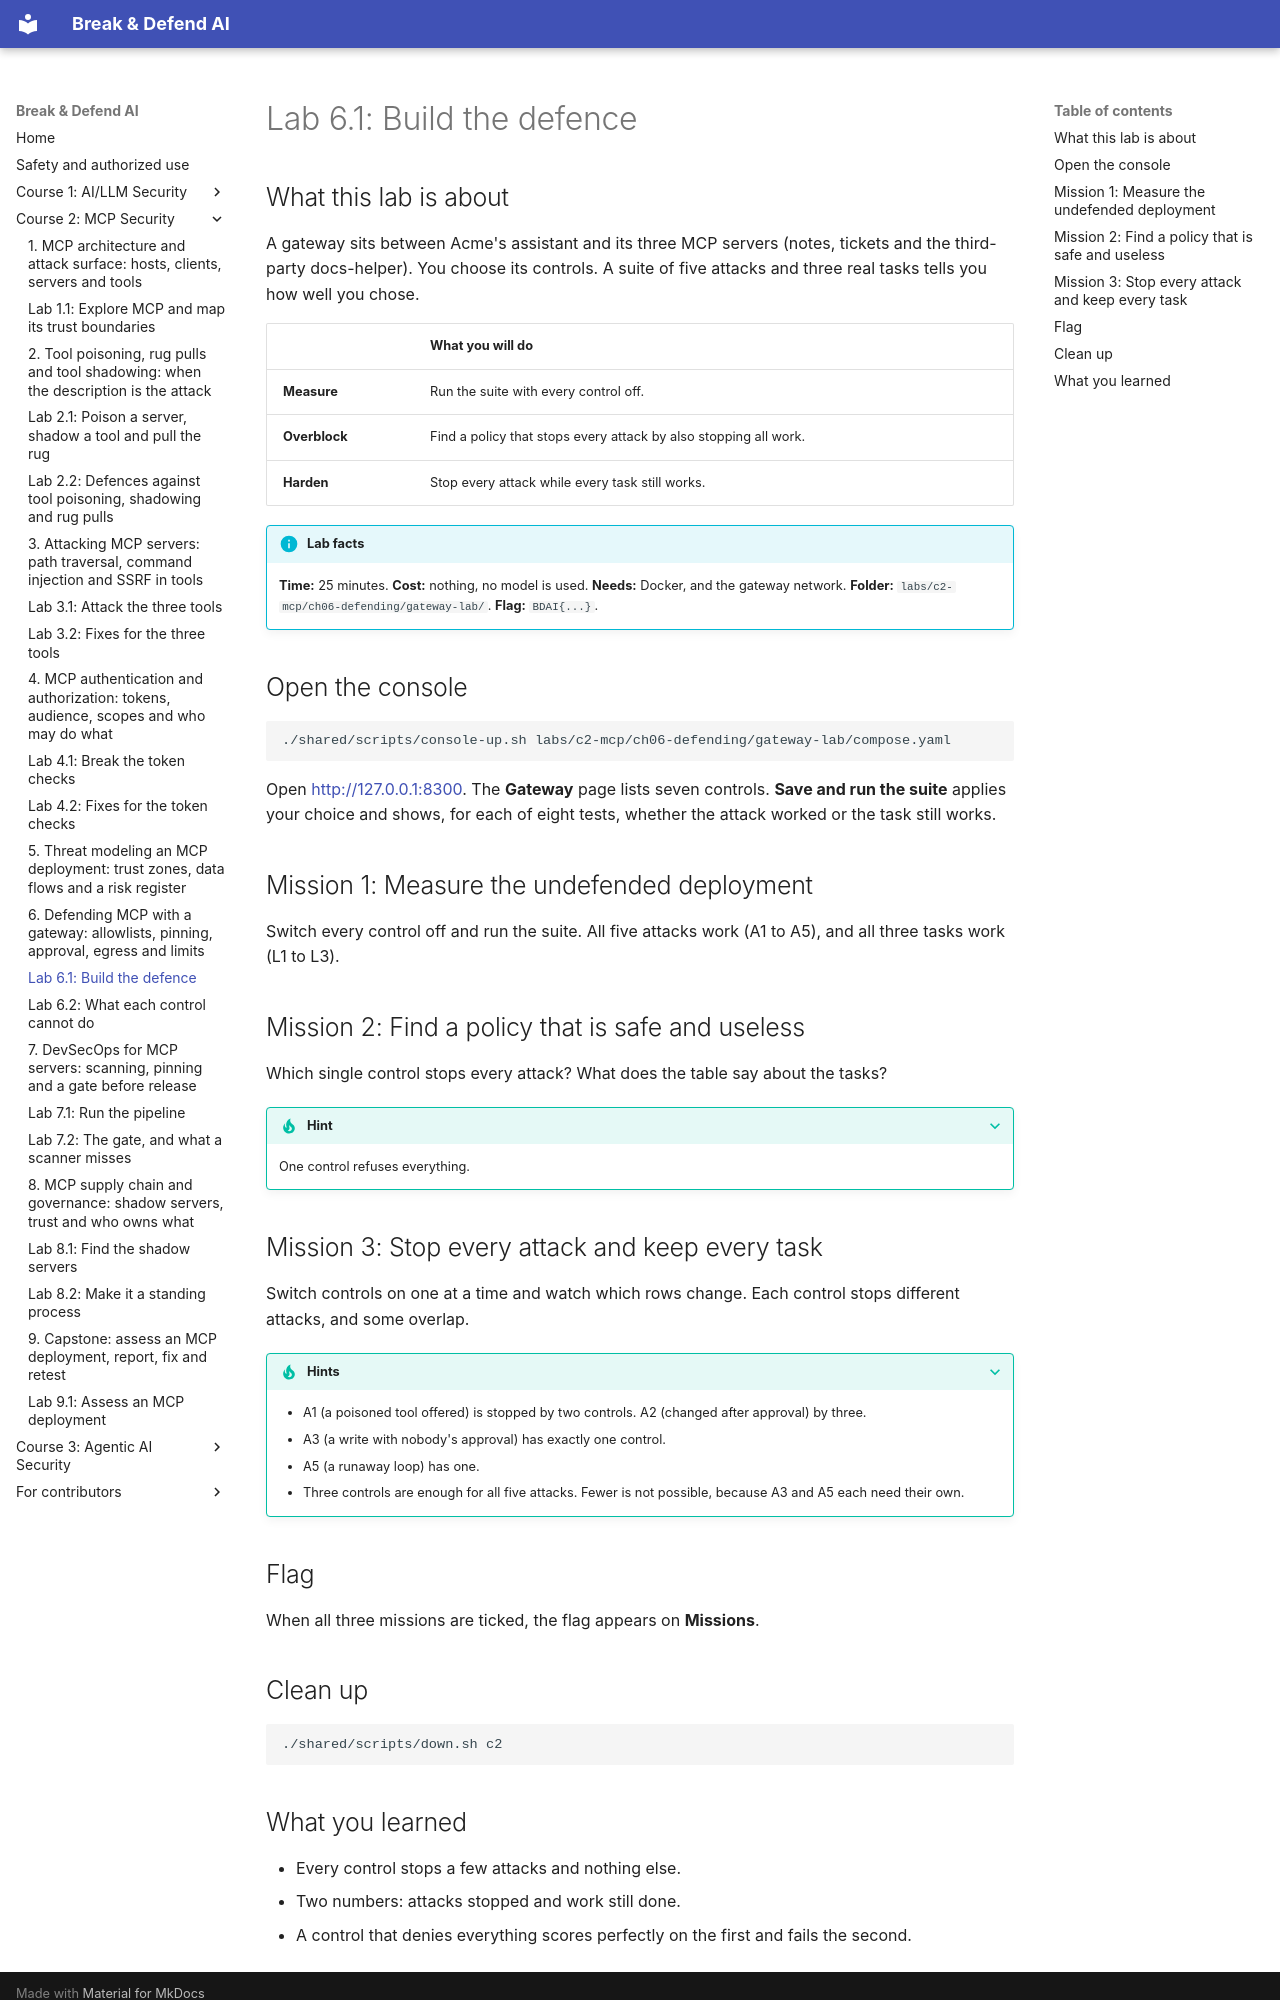

repository: mridulsg/break-and-defend-ai · page: c2/lab-6-1-build-the-defence/index.html · generator: mkdocs

# Lab 6.1: Build the defence

## What this lab is about

A gateway sits between Acme's assistant and its three MCP servers (notes, tickets and the third-party docs-helper). You choose its controls. A suite of five attacks and three real tasks tells you how well you chose.

| | What you will do |
|---|---|
| **Measure** | Run the suite with every control off. |
| **Overblock** | Find a policy that stops every attack by also stopping all work. |
| **Harden** | Stop every attack while every task still works. |

!!! info "Lab facts"
    **Time:** 25 minutes. **Cost:** nothing, no model is used. **Needs:** Docker, and the gateway network. **Folder:** `labs/c2-mcp/ch06-defending/gateway-lab/`. **Flag:** `BDAI{...}`.

## Open the console

```bash
./shared/scripts/console-up.sh labs/c2-mcp/ch06-defending/gateway-lab/compose.yaml
```

Open <http://127.0.0.1:8300>. The **Gateway** page lists seven controls. **Save and run the suite** applies your choice and shows, for each of eight tests, whether the attack worked or the task still works.

## Mission 1: Measure the undefended deployment

Switch every control off and run the suite. All five attacks work (A1 to A5), and all three tasks work (L1 to L3).

## Mission 2: Find a policy that is safe and useless

Which single control stops every attack? What does the table say about the tasks?

??? tip "Hint"
    One control refuses everything.

## Mission 3: Stop every attack and keep every task

Switch controls on one at a time and watch which rows change. Each control stops different attacks, and some overlap.

??? tip "Hints"
    - A1 (a poisoned tool offered) is stopped by two controls. A2 (changed after approval) by three.
    - A3 (a write with nobody's approval) has exactly one control.
    - A5 (a runaway loop) has one.
    - Three controls are enough for all five attacks. Fewer is not possible, because A3 and A5 each need their own.

## Flag

When all three missions are ticked, the flag appears on **Missions**.

## Clean up

```bash
./shared/scripts/down.sh c2
```
